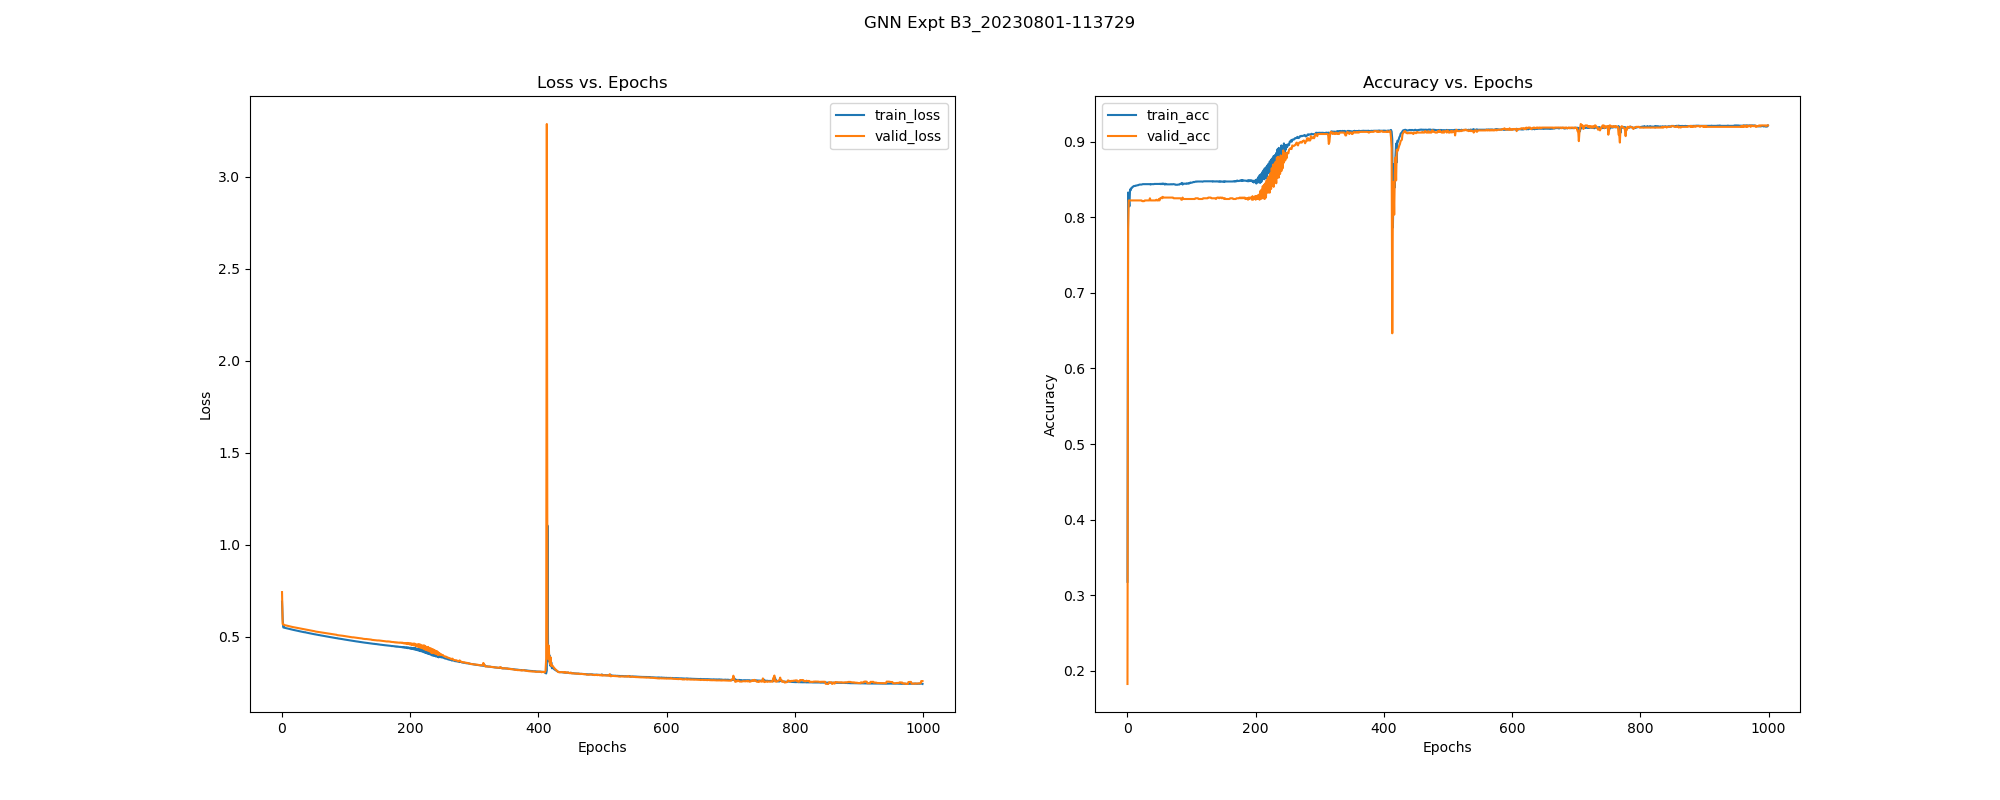

Data behind this chart, as committed beside it:
, epoch, train_loss, train_acc, train_pre, train_rec, train_f1, train_auc, train_mcc, valid_loss, valid_acc, valid_pre, valid_rec, valid_f1, valid_auc, valid_mcc, test_acc, test_pre, test_rec, test_f1, test_auc, test_mcc, test_pr-auc, train_pr-auc
0, 0.0, 0.6918, 0.3177, 0.2841, 0.5623, 0.3775, 0.2583, -0.2843, 0.7435, 0.1824, 0.2207, 0.4833, 0.303, 0.2406, -0.6201, 0.2056, 0.2444, 0.5533, 0.339, 0.2836, -0.5747, 0.3047, 0.2852
1, 1.0, 0.597, 0.8328, 0.8095, 0.7133, 0.7584, 0.8703, 0.6343, 0.5691, 0.7845, 0.8108, 0.5398, 0.6481, 0.7527, 0.5233, 0.7832, 0.8785, 0.4772, 0.6184, 0.7285, 0.529, 0.803, 0.8479
2, 2.0, 0.5514, 0.825, 0.8815, 0.6056, 0.7179, 0.9807, 0.6194, 0.5695, 0.8223, 0.9718, 0.5321, 0.6877, 0.7639, 0.6291, 0.8056, 0.9895, 0.4772, 0.6438, 0.7378, 0.5985, 0.8321, 0.9618
3, 3.0, 0.5546, 0.8145, 0.8485, 0.6034, 0.7052, 0.9733, 0.5932, 0.565, 0.8223, 0.9718, 0.5321, 0.6877, 0.7636, 0.6291, 0.8056, 0.9895, 0.4772, 0.6438, 0.7378, 0.5985, 0.8321, 0.9485
4, 4.0, 0.5497, 0.8368, 0.9288, 0.6026, 0.731, 0.988, 0.6513, 0.5642, 0.8223, 0.9718, 0.5321, 0.6877, 0.7639, 0.6291, 0.8056, 0.9895, 0.4772, 0.6438, 0.7378, 0.5985, 0.8321, 0.9751
5, 5.0, 0.5488, 0.8358, 0.9246, 0.6026, 0.7297, 0.9875, 0.6484, 0.5631, 0.8223, 0.9718, 0.5321, 0.6877, 0.7639, 0.6291, 0.8056, 0.9895, 0.4772, 0.6438, 0.7378, 0.5985, 0.8321, 0.9742
6, 6.0, 0.5477, 0.8387, 0.9362, 0.6026, 0.7333, 0.9885, 0.6565, 0.5624, 0.8223, 0.9718, 0.5321, 0.6877, 0.7639, 0.6291, 0.8056, 0.9895, 0.4772, 0.6438, 0.7378, 0.5985, 0.8321, 0.9762
7, 7.0, 0.547, 0.839, 0.9383, 0.6019, 0.7334, 0.9885, 0.6574, 0.5614, 0.8223, 0.9718, 0.5321, 0.6877, 0.7639, 0.6291, 0.8056, 0.9895, 0.4772, 0.6438, 0.7378, 0.5985, 0.8321, 0.9761
8, 8.0, 0.5461, 0.8403, 0.9437, 0.6019, 0.735, 0.9892, 0.6611, 0.5606, 0.8223, 0.9718, 0.5321, 0.6877, 0.7639, 0.6291, 0.8056, 0.9895, 0.4772, 0.6438, 0.7378, 0.5985, 0.8321, 0.9774
9, 9.0, 0.5452, 0.8406, 0.9448, 0.6019, 0.7353, 0.9893, 0.6619, 0.5598, 0.8223, 0.9718, 0.5321, 0.6877, 0.7639, 0.6291, 0.8056, 0.9895, 0.4772, 0.6438, 0.7378, 0.5985, 0.8321, 0.9778
10, 10.0, 0.5442, 0.8414, 0.948, 0.6019, 0.7363, 0.9906, 0.6641, 0.559, 0.8223, 0.9718, 0.5321, 0.6877, 0.7639, 0.6291, 0.8056, 0.9895, 0.4772, 0.6438, 0.7378, 0.5985, 0.8321, 0.9802
11, 11.0, 0.5438, 0.8414, 0.948, 0.6019, 0.7363, 0.9896, 0.6641, 0.5581, 0.8223, 0.9718, 0.5321, 0.6877, 0.7639, 0.6291, 0.8056, 0.9895, 0.4772, 0.6438, 0.7378, 0.5985, 0.8321, 0.9783
12, 12.0, 0.5428, 0.8414, 0.948, 0.6019, 0.7363, 0.9901, 0.6641, 0.5574, 0.8223, 0.9718, 0.5321, 0.6877, 0.7639, 0.6291, 0.8056, 0.9895, 0.4772, 0.6438, 0.7378, 0.5985, 0.8321, 0.9793
13, 13.0, 0.542, 0.842, 0.9502, 0.6019, 0.737, 0.9913, 0.6657, 0.5565, 0.8223, 0.9718, 0.5321, 0.6877, 0.7639, 0.6291, 0.8056, 0.9895, 0.4772, 0.6438, 0.7378, 0.5985, 0.8321, 0.9816
14, 14.0, 0.5412, 0.842, 0.9502, 0.6019, 0.737, 0.9914, 0.6657, 0.5558, 0.8223, 0.9718, 0.5321, 0.6877, 0.7639, 0.6291, 0.8056, 0.9895, 0.4772, 0.6438, 0.7378, 0.5985, 0.8321, 0.9819
15, 15.0, 0.5403, 0.8422, 0.9513, 0.6019, 0.7373, 0.9916, 0.6664, 0.555, 0.8223, 0.9718, 0.5321, 0.6877, 0.7639, 0.6291, 0.8056, 0.9895, 0.4772, 0.6438, 0.7378, 0.5985, 0.8321, 0.9822
16, 16.0, 0.5396, 0.8425, 0.9524, 0.6019, 0.7376, 0.9917, 0.6672, 0.5542, 0.8223, 0.9718, 0.5321, 0.6877, 0.7639, 0.6291, 0.8056, 0.9895, 0.4772, 0.6438, 0.7378, 0.5985, 0.8321, 0.9826
17, 17.0, 0.5388, 0.8425, 0.9524, 0.6019, 0.7376, 0.9916, 0.6672, 0.5535, 0.8223, 0.9718, 0.5321, 0.6877, 0.7639, 0.6291, 0.8056, 0.9895, 0.4772, 0.6438, 0.7378, 0.5985, 0.8321, 0.9822
18, 18.0, 0.538, 0.843, 0.9547, 0.6019, 0.7383, 0.9917, 0.6687, 0.5528, 0.8223, 0.9718, 0.5321, 0.6877, 0.7639, 0.6291, 0.8056, 0.9895, 0.4772, 0.6438, 0.7378, 0.5985, 0.8321, 0.9826
19, 19.0, 0.5373, 0.8433, 0.9558, 0.6019, 0.7386, 0.9919, 0.6694, 0.552, 0.8223, 0.9718, 0.5321, 0.6877, 0.7639, 0.6291, 0.8056, 0.9895, 0.4772, 0.6438, 0.7378, 0.5985, 0.8321, 0.9829
20, 20.0, 0.5364, 0.8433, 0.9558, 0.6019, 0.7386, 0.9903, 0.6694, 0.5513, 0.8223, 0.9718, 0.5321, 0.6877, 0.7639, 0.6291, 0.8056, 0.9895, 0.4772, 0.6438, 0.7378, 0.5985, 0.8321, 0.9807
21, 21.0, 0.5358, 0.8433, 0.9558, 0.6019, 0.7386, 0.9901, 0.6694, 0.5505, 0.8223, 0.9718, 0.5321, 0.6877, 0.7639, 0.6291, 0.8056, 0.9895, 0.4772, 0.6438, 0.7378, 0.5985, 0.8321, 0.9803
22, 22.0, 0.5349, 0.8433, 0.9558, 0.6019, 0.7386, 0.9903, 0.6694, 0.5499, 0.8223, 0.9718, 0.5321, 0.6877, 0.7639, 0.6291, 0.8056, 0.9895, 0.4772, 0.6438, 0.7378, 0.5985, 0.8321, 0.9807
23, 23.0, 0.5342, 0.8436, 0.9569, 0.6019, 0.739, 0.9896, 0.6702, 0.5498, 0.8214, 0.9717, 0.5296, 0.6855, 0.7626, 0.6271, 0.8056, 0.9895, 0.4772, 0.6438, 0.7378, 0.5985, 0.8321, 0.9798
24, 24.0, 0.5334, 0.8439, 0.958, 0.6019, 0.7393, 0.9887, 0.671, 0.5491, 0.8214, 0.9717, 0.5296, 0.6855, 0.7626, 0.6271, 0.8056, 0.9895, 0.4772, 0.6438, 0.7378, 0.5985, 0.8321, 0.9783
25, 25.0, 0.5327, 0.8439, 0.958, 0.6019, 0.7393, 0.9889, 0.671, 0.5483, 0.8214, 0.9717, 0.5296, 0.6855, 0.7626, 0.6271, 0.8056, 0.9895, 0.4772, 0.6438, 0.7378, 0.5985, 0.8321, 0.9786
26, 26.0, 0.5318, 0.8439, 0.958, 0.6019, 0.7393, 0.9889, 0.671, 0.5476, 0.8214, 0.9717, 0.5296, 0.6855, 0.7626, 0.6271, 0.8056, 0.9895, 0.4772, 0.6438, 0.7378, 0.5985, 0.8321, 0.9787
27, 27.0, 0.5313, 0.8439, 0.958, 0.6019, 0.7393, 0.9882, 0.671, 0.5464, 0.8223, 0.9718, 0.5321, 0.6877, 0.7639, 0.6291, 0.8056, 0.9895, 0.4772, 0.6438, 0.7378, 0.5985, 0.8321, 0.9777
28, 28.0, 0.5304, 0.8439, 0.958, 0.6019, 0.7393, 0.9885, 0.671, 0.5457, 0.8223, 0.9718, 0.5321, 0.6877, 0.7639, 0.6291, 0.8056, 0.9895, 0.4772, 0.6438, 0.7378, 0.5985, 0.8321, 0.9785
29, 29.0, 0.5297, 0.8439, 0.958, 0.6019, 0.7393, 0.9885, 0.671, 0.545, 0.8223, 0.9718, 0.5321, 0.6877, 0.7639, 0.6291, 0.8056, 0.9895, 0.4772, 0.6438, 0.7378, 0.5985, 0.8321, 0.9784
30, 30.0, 0.529, 0.8439, 0.958, 0.6019, 0.7393, 0.9882, 0.671, 0.5443, 0.8223, 0.9718, 0.5321, 0.6877, 0.7639, 0.6291, 0.8056, 0.9895, 0.4772, 0.6438, 0.7378, 0.5985, 0.8321, 0.9778
31, 31.0, 0.5284, 0.8439, 0.958, 0.6019, 0.7393, 0.9885, 0.671, 0.5436, 0.8223, 0.9718, 0.5321, 0.6877, 0.7639, 0.6291, 0.8056, 0.9895, 0.4772, 0.6438, 0.7378, 0.5985, 0.8321, 0.9784
32, 32.0, 0.5275, 0.8439, 0.958, 0.6019, 0.7393, 0.9886, 0.671, 0.5429, 0.8223, 0.9718, 0.5321, 0.6877, 0.7639, 0.6291, 0.8056, 0.9895, 0.4772, 0.6438, 0.7378, 0.5985, 0.8321, 0.9785
33, 33.0, 0.5269, 0.8439, 0.958, 0.6019, 0.7393, 0.9885, 0.671, 0.542, 0.8223, 0.9718, 0.5321, 0.6877, 0.7639, 0.6291, 0.8056, 0.9895, 0.4772, 0.6438, 0.7378, 0.5985, 0.8321, 0.9785
34, 34.0, 0.526, 0.8439, 0.958, 0.6019, 0.7393, 0.9886, 0.671, 0.5413, 0.8223, 0.9718, 0.5321, 0.6877, 0.7639, 0.6291, 0.8056, 0.9895, 0.4772, 0.6438, 0.7378, 0.5985, 0.8321, 0.9785
35, 35.0, 0.5253, 0.8439, 0.958, 0.6019, 0.7393, 0.9886, 0.671, 0.5413, 0.8251, 0.9857, 0.5321, 0.6912, 0.7639, 0.6379, 0.8075, 1.0, 0.4772, 0.646, 0.7378, 0.6047, 0.8321, 0.9785
36, 36.0, 0.5259, 0.8433, 0.9558, 0.6019, 0.7386, 0.9866, 0.6694, 0.5401, 0.8223, 0.9718, 0.5321, 0.6877, 0.7639, 0.6291, 0.8056, 0.9895, 0.4772, 0.6438, 0.7378, 0.5985, 0.8321, 0.9745
37, 37.0, 0.5243, 0.8439, 0.958, 0.6019, 0.7393, 0.9885, 0.671, 0.5393, 0.8223, 0.9718, 0.5321, 0.6877, 0.7639, 0.6291, 0.8056, 0.9895, 0.4772, 0.6438, 0.7378, 0.5985, 0.8321, 0.9785
38, 38.0, 0.5235, 0.8439, 0.958, 0.6019, 0.7393, 0.9886, 0.671, 0.5391, 0.8223, 0.9718, 0.5321, 0.6877, 0.7639, 0.6291, 0.8056, 0.9895, 0.4772, 0.6438, 0.7378, 0.5985, 0.8321, 0.9785
39, 39.0, 0.5226, 0.8439, 0.958, 0.6019, 0.7393, 0.9886, 0.671, 0.5385, 0.8223, 0.9718, 0.5321, 0.6877, 0.7639, 0.6291, 0.8056, 0.9895, 0.4772, 0.6438, 0.7378, 0.5985, 0.8321, 0.9785
40, 40.0, 0.522, 0.8439, 0.958, 0.6019, 0.7393, 0.9886, 0.671, 0.5378, 0.8223, 0.9718, 0.5321, 0.6877, 0.7639, 0.6291, 0.8056, 0.9895, 0.4772, 0.6438, 0.7378, 0.5985, 0.8321, 0.9785
41, 41.0, 0.5213, 0.8439, 0.958, 0.6019, 0.7393, 0.9886, 0.671, 0.5371, 0.8223, 0.9718, 0.5321, 0.6877, 0.7639, 0.6291, 0.8056, 0.9895, 0.4772, 0.6438, 0.7378, 0.5985, 0.8321, 0.9785
42, 42.0, 0.5206, 0.8441, 0.9591, 0.6019, 0.7396, 0.9865, 0.6717, 0.5359, 0.8223, 0.9718, 0.5321, 0.6877, 0.7639, 0.6291, 0.8056, 0.9895, 0.4772, 0.6438, 0.7378, 0.5985, 0.8321, 0.9752
43, 43.0, 0.5198, 0.8441, 0.9591, 0.6019, 0.7396, 0.9866, 0.6717, 0.5353, 0.8223, 0.9718, 0.5321, 0.6877, 0.7639, 0.6291, 0.8056, 0.9895, 0.4772, 0.6438, 0.7378, 0.5985, 0.8321, 0.9755
44, 44.0, 0.5192, 0.8441, 0.9591, 0.6019, 0.7396, 0.9866, 0.6717, 0.5346, 0.8223, 0.9718, 0.5321, 0.6877, 0.7639, 0.6291, 0.8056, 0.9895, 0.4772, 0.6438, 0.7378, 0.5985, 0.8321, 0.9755
45, 45.0, 0.5184, 0.8441, 0.9591, 0.6019, 0.7396, 0.9867, 0.6717, 0.534, 0.8233, 0.9764, 0.5321, 0.6889, 0.7639, 0.632, 0.8056, 0.9895, 0.4772, 0.6438, 0.7378, 0.5985, 0.8321, 0.9755
46, 46.0, 0.518, 0.8441, 0.9591, 0.6019, 0.7396, 0.9866, 0.6717, 0.5333, 0.8223, 0.9718, 0.5321, 0.6877, 0.7639, 0.6291, 0.8056, 0.9895, 0.4772, 0.6438, 0.7378, 0.5985, 0.8321, 0.9755
47, 47.0, 0.5171, 0.8441, 0.9591, 0.6019, 0.7396, 0.9867, 0.6717, 0.5334, 0.8223, 0.9763, 0.5296, 0.6867, 0.7626, 0.63, 0.8056, 0.9895, 0.4772, 0.6438, 0.7378, 0.5985, 0.8321, 0.9755
48, 48.0, 0.5165, 0.8441, 0.9591, 0.6019, 0.7396, 0.9866, 0.6717, 0.5327, 0.8223, 0.9763, 0.5296, 0.6867, 0.7626, 0.63, 0.8056, 0.9895, 0.4772, 0.6438, 0.7378, 0.5985, 0.8321, 0.9755
49, 49.0, 0.5158, 0.8441, 0.9591, 0.6019, 0.7396, 0.9867, 0.6717, 0.5321, 0.8242, 0.9856, 0.5296, 0.689, 0.7626, 0.6359, 0.8075, 1.0, 0.4772, 0.646, 0.7378, 0.6047, 0.8321, 0.9755
50, 50.0, 0.5153, 0.8441, 0.9591, 0.6019, 0.7396, 0.9866, 0.6717, 0.5314, 0.8223, 0.9763, 0.5296, 0.6867, 0.7626, 0.63, 0.8056, 0.9895, 0.4772, 0.6438, 0.7378, 0.5985, 0.8321, 0.9755
51, 51.0, 0.5143, 0.8444, 0.9602, 0.6019, 0.74, 0.9867, 0.6725, 0.5308, 0.8251, 0.9904, 0.5296, 0.6901, 0.7626, 0.6389, 0.8075, 1.0, 0.4772, 0.646, 0.7378, 0.6047, 0.8321, 0.9755
52, 52.0, 0.514, 0.8439, 0.9591, 0.6012, 0.7391, 0.9859, 0.6712, 0.5294, 0.8251, 0.9857, 0.5321, 0.6912, 0.7639, 0.6379, 0.8075, 1.0, 0.4772, 0.646, 0.7378, 0.6047, 0.8321, 0.9745
53, 53.0, 0.513, 0.8444, 0.9602, 0.6019, 0.74, 0.986, 0.6725, 0.5289, 0.8261, 0.9904, 0.5321, 0.6923, 0.7639, 0.6408, 0.8075, 1.0, 0.4772, 0.646, 0.7378, 0.6047, 0.8321, 0.9746
54, 54.0, 0.5127, 0.8439, 0.9591, 0.6012, 0.7391, 0.9861, 0.6712, 0.5281, 0.8251, 0.9857, 0.5321, 0.6912, 0.7639, 0.6379, 0.8075, 1.0, 0.4772, 0.646, 0.7378, 0.6047, 0.8321, 0.9748
55, 55.0, 0.5117, 0.8447, 0.9614, 0.6019, 0.7403, 0.986, 0.6733, 0.5276, 0.827, 0.9952, 0.5321, 0.6935, 0.7639, 0.6438, 0.8075, 1.0, 0.4772, 0.646, 0.7378, 0.6047, 0.8321, 0.9746
56, 56.0, 0.5114, 0.8441, 0.9602, 0.6012, 0.7394, 0.9861, 0.6719, 0.5269, 0.8261, 0.9904, 0.5321, 0.6923, 0.7639, 0.6408, 0.8075, 1.0, 0.4772, 0.646, 0.7378, 0.6047, 0.8321, 0.9749
57, 57.0, 0.5103, 0.8444, 0.9613, 0.6012, 0.7397, 0.9862, 0.6727, 0.527, 0.8261, 0.9952, 0.5296, 0.6913, 0.7626, 0.6418, 0.8075, 1.0, 0.4772, 0.646, 0.7378, 0.6047, 0.8321, 0.9749
58, 58.0, 0.5101, 0.8433, 0.96, 0.599, 0.7377, 0.984, 0.6702, 0.5264, 0.8261, 0.9952, 0.5296, 0.6913, 0.7626, 0.6418, 0.8075, 1.0, 0.4772, 0.646, 0.7378, 0.6047, 0.8321, 0.9722
59, 59.0, 0.5092, 0.8444, 0.9613, 0.6012, 0.7397, 0.9842, 0.6727, 0.5258, 0.8261, 0.9952, 0.5296, 0.6913, 0.7626, 0.6418, 0.8075, 1.0, 0.4772, 0.646, 0.7378, 0.6047, 0.8321, 0.9726
... 940 more rows
